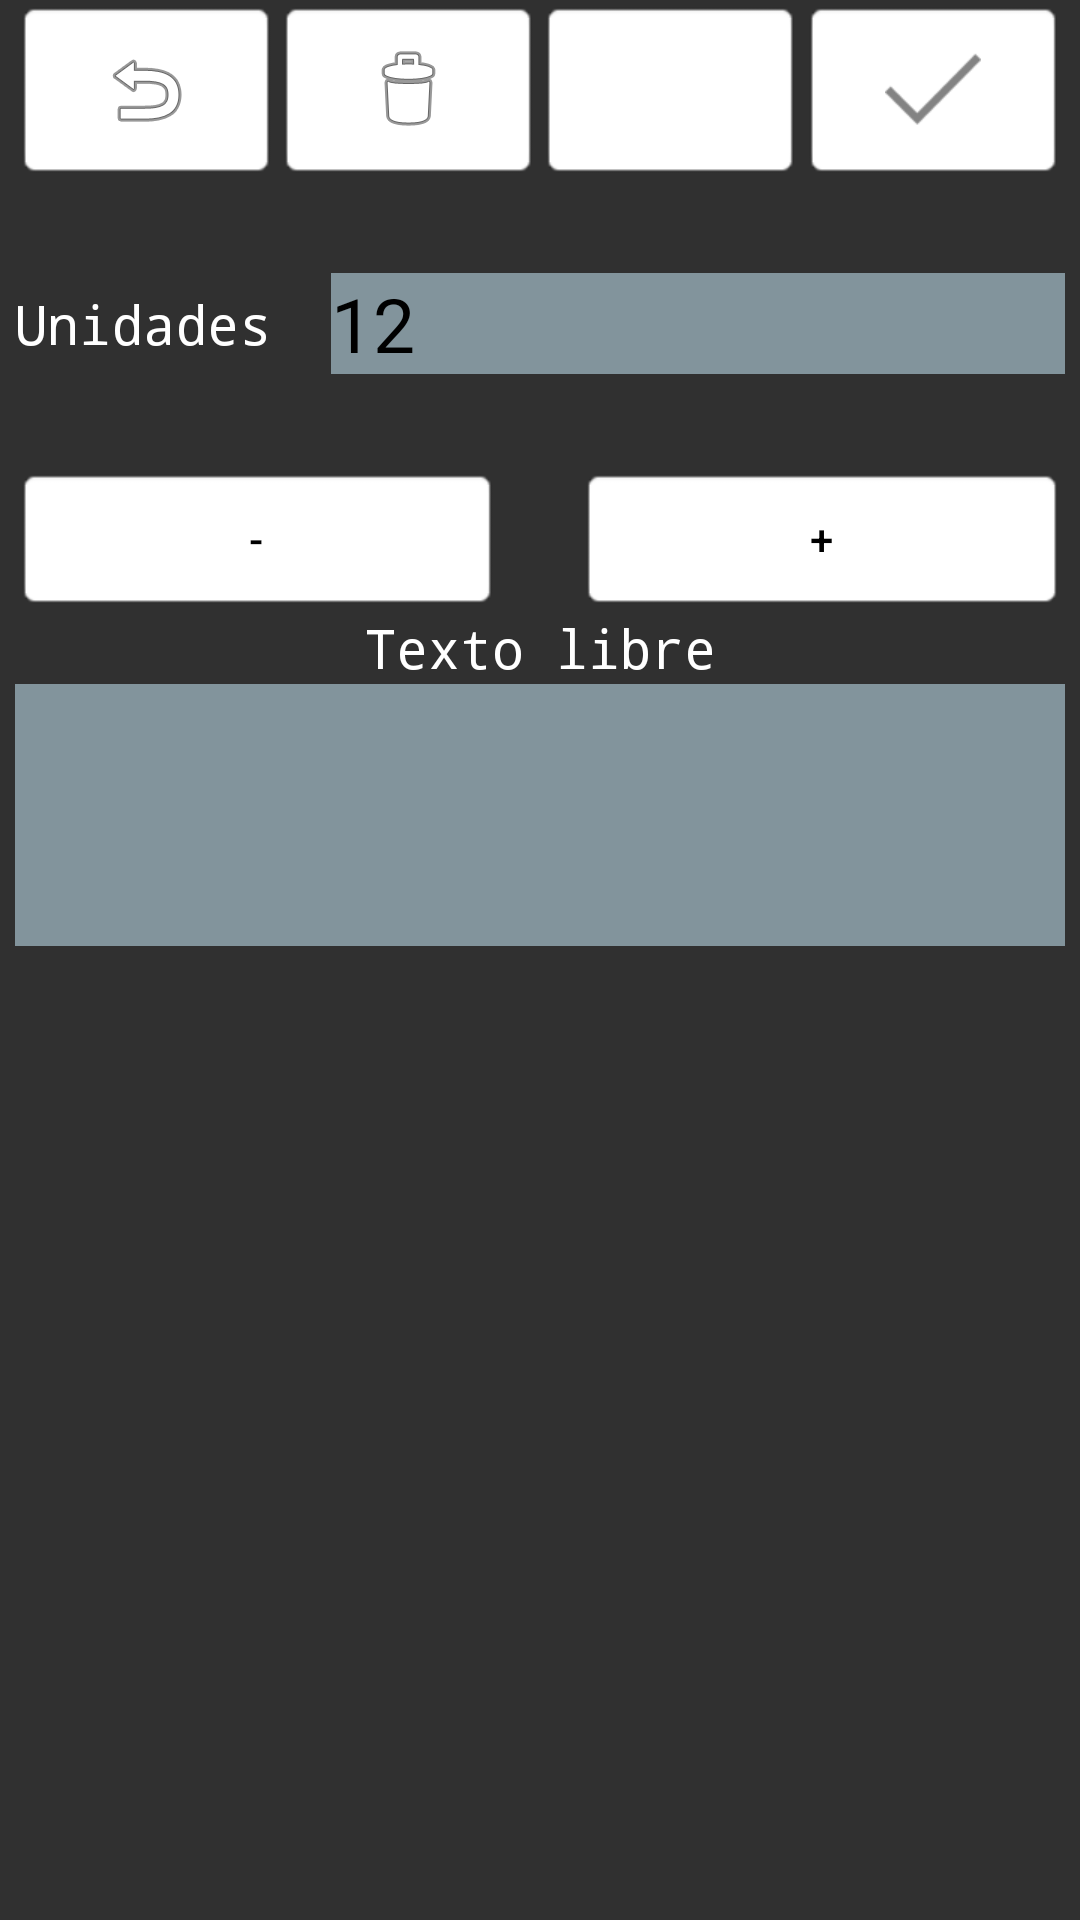

Here is an Android app screen rendered from its layout file. Give the layout XML and the strings, colors and styles it references.
<!-- AndroidManifest.xml: application theme MygestAppTheme -->
<!-- res/layout/comanda_dialog_editor_linea.xml -->
<?xml version="1.0" encoding="utf-8"?>
<LinearLayout xmlns:android="http://schemas.android.com/apk/res/android"
    xmlns:app="http://schemas.android.com/apk/res-auto"
    xmlns:tools="http://schemas.android.com/tools"
    android:layout_width="match_parent"
    android:layout_height="match_parent"
    android:background="@drawable/background_negro"
    android:orientation="vertical"
    android:paddingLeft="5dp"
    android:paddingRight="5dp" >

    <LinearLayout
        android:layout_width="match_parent"
        android:layout_height="wrap_content"
        android:orientation="horizontal" >

        <ImageButton
            android:id="@+id/bt_firma_cancelar"
            android:layout_width="wrap_content"
            android:layout_height="60dp"
            android:layout_weight="0.25"
            android:background="@android:drawable/editbox_background"
            android:contentDescription="@string/txt_volver"
            app:srcCompat="@android:drawable/ic_menu_revert" />

        <ImageButton
            android:id="@+id/bt_dialog_eliminar"
            android:layout_width="wrap_content"
            android:layout_height="match_parent"
            android:layout_weight="0.25"
            android:background="@android:drawable/editbox_background"
            android:contentDescription="@string/txt_boton_mover"
            app:srcCompat="@android:drawable/ic_menu_delete" />

        <ImageButton
            android:id="@+id/btMover"
            android:layout_width="wrap_content"
            android:layout_height="match_parent"
            android:layout_weight="0.25"
            android:background="@android:drawable/editbox_background"
            android:contentDescription="@string/txt_boton_mover"
            app:srcCompat="@drawable/ic_action_mover" />

        <ImageButton
            android:id="@+id/bt_dialog_guardar"
            android:layout_width="wrap_content"
            android:layout_height="match_parent"
            android:layout_weight="0.25"
            android:background="@android:drawable/editbox_background"
            android:contentDescription="@string/txt_boton_mover"
            app:srcCompat="@drawable/ic_action_confirmar_pedido" />
    </LinearLayout>

    <LinearLayout
        android:id="@+id/layout_unidades"
        android:layout_width="match_parent"
        android:layout_height="wrap_content"
        android:layout_weight="1.91"
        android:gravity="center"
        android:orientation="horizontal" >

        <TextView
            android:layout_width="wrap_content"
            android:layout_height="wrap_content"
            android:gravity="center"
            android:text="@string/dialog_unidades"
            android:textAppearance="?android:attr/textAppearanceMedium"
            android:textColor="@color/blanco"
            android:typeface="monospace" />

        <Space
            android:layout_width="20dp"
            android:layout_height="match_parent" />

        <EditText
            android:id="@+id/tv_celda_unidades"
            android:layout_width="0dp"
            android:layout_height="wrap_content"
            android:layout_weight="50"
            android:background="@color/gris"
            android:text="12"
            android:inputType="numberDecimal"
            android:textColor="@color/negro"
            android:textSize="25sp"
            tools:ignore="HardcodedText,LabelFor" />
    </LinearLayout>

    <LinearLayout
        android:id="@+id/layout_botones_unidades"
        android:layout_width="match_parent"
        android:layout_height="wrap_content"
        android:gravity="center"
        android:orientation="horizontal" >

        <Button
            android:id="@+id/bt_dialog_restar"
            android:layout_width="wrap_content"
            android:layout_height="match_parent"
            android:layout_weight="0.22"
            android:textColor="#000000"
            android:background="@android:drawable/editbox_background"
            android:text="-"
            tools:ignore="HardcodedText" />

        <Space
            android:layout_width="0dip"
            android:layout_height="match_parent"
            android:layout_weight="0.08" />

        <Button
            android:id="@+id/bt_dialog_sumar"
            android:layout_width="wrap_content"
            android:layout_height="match_parent"
            android:layout_weight="0.22"
            android:background="@android:drawable/editbox_background"
            android:textColor="#000000"
            android:text="+"
            tools:ignore="HardcodedText" />
    </LinearLayout>

    <LinearLayout
        android:id="@+id/layout_cambio_precio"
        android:layout_width="match_parent"
        android:layout_height="wrap_content"
        android:layout_weight="1.91"
        android:gravity="center"
        android:orientation="horizontal"
        android:visibility="gone">

        <TextView
            android:layout_width="wrap_content"
            android:layout_height="wrap_content"
            android:gravity="center"
            android:text="@string/dialog_precio"
            android:textAppearance="?android:attr/textAppearanceMedium"
            android:textColor="@color/blanco"
            android:typeface="monospace" />

        <Space
            android:layout_width="20dp"
            android:layout_height="match_parent" />

        <EditText
            android:id="@+id/tv_celda_precio"
            android:layout_width="match_parent"
            android:layout_height="wrap_content"
            android:background="@color/gris"
            android:inputType="numberDecimal"
            android:paddingLeft="5dp"
            android:textColor="@color/negro"
            tools:ignore="LabelFor" />

    </LinearLayout>

    <LinearLayout
        android:layout_width="match_parent"
        android:layout_height="wrap_content"
        android:layout_weight="10"
        android:orientation="vertical" >

        <TextView
            android:layout_width="match_parent"
            android:layout_height="wrap_content"
            android:gravity="center"
            android:text="@string/txt_etiqueta_texto_libre"
            android:textAppearance="?android:attr/textAppearanceMedium"
            android:textColor="@color/blanco"
            android:typeface="monospace" />

        <EditText
            android:id="@+id/tv_edit"
            android:layout_width="match_parent"
            android:layout_height="wrap_content"
            android:background="@color/gris"
            android:ems="10"
            android:gravity="top|left"
            android:inputType="textMultiLine"
            android:lines="4"
            android:minLines="4"
            android:paddingLeft="5dp"
            android:textColor="@color/negro"
            tools:ignore="LabelFor" />
    </LinearLayout>

</LinearLayout>
<!-- resources referenced by this layout -->
<resources>
  <color name="blanco">#ffffff</color>
  <color name="gris">#82949c</color>
  <color name="negro">#000000</color>
  <!-- drawable ic_action_confirmar_pedido: png bitmap (drawable-hdpi, 1041 bytes) -->
  <string name="dialog_precio">Pvp</string>
  <string name="dialog_unidades">Unidades</string>
  <string name="txt_boton_mover">Mover</string>
  <string name="txt_etiqueta_texto_libre">Texto libre</string>
  <string name="txt_volver">Volver</string>
  <style name="MygestAppTheme" parent="Base.Theme.AppCompat">
          
          
          
          
          <item name="actionBarPopupTheme">@style/SubmenuHeaderStyle</item>
      </style>
  <style name="SubmenuHeaderStyle" parent="Base.Theme.AppCompat">
          
      </style>
</resources>
